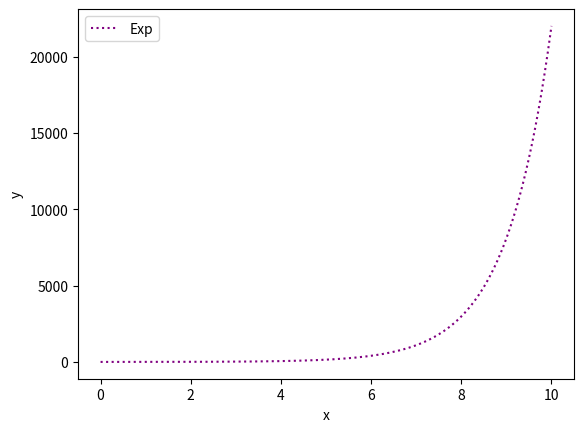

This figure's Python source: (Note: this script raises an exception after producing the figure.)
import matplotlib.pyplot as plt
import numpy as np

x = np.linspace(0, 10, 1000)

plt.plot(x, np.exp(x), color='purple', ls=':', label='Exp')
plt.legend()

plt.xlabel("x")
plt.ylabel("y")

plt.savefig("build/exp.pdf")
